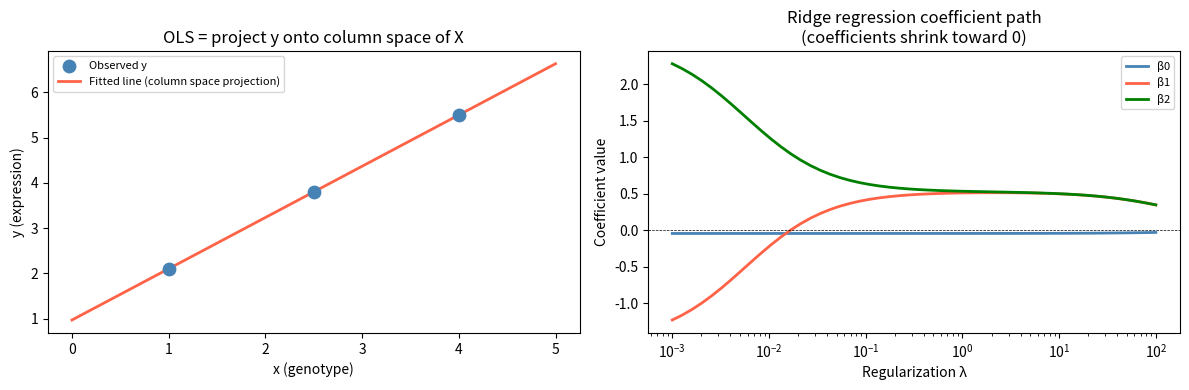

Here is the Python script that generated this plot:
import numpy as np
import scipy.linalg
import matplotlib.pyplot as plt

# Cell 6.1 — OLS via Normal equations, QR, and lstsq — comparing all three
rng = np.random.default_rng(42)
n, p = 100, 4   # samples, predictors (including intercept)
# eQTL design: intercept + genotype + age + sex
X = np.column_stack([
    np.ones(n),
    rng.choice([0,1,2], n, p=[0.25,0.5,0.25]),   # genotype
    rng.normal(40, 10, n),                          # age
    rng.choice([0,1], n)                            # sex
])
true_beta = np.array([5.0, 0.8, 0.02, -0.3])
y = X @ true_beta + rng.normal(0, 1, n)

# Method 1: Normal equations (direct)
beta_normal = np.linalg.solve(X.T @ X, X.T @ y)

# Method 2: QR decomposition
Q, R = np.linalg.qr(X)
beta_qr = np.linalg.solve(R, Q.T @ y)

# Method 3: numpy lstsq (uses SVD internally — most robust)
beta_lstsq, _, _, _ = np.linalg.lstsq(X, y, rcond=None)

print(f"True β:         {true_beta}")
print(f"Normal eq. β:   {beta_normal.round(4)}")
print(f"QR β:           {beta_qr.round(4)}")
print(f"lstsq β:        {beta_lstsq.round(4)}")
print(f"\nMax diff (QR vs normal): {np.max(np.abs(beta_qr - beta_normal)):.2e}")

# Cell 6.2 — Ridge regression and condition number
def ridge_regression(X: np.ndarray, y: np.ndarray, lam: float) -> np.ndarray:
    """
    Ridge regression: β = (XᵀX + λI)⁻¹Xᵀy.
    λ > 0 shrinks coefficients and improves conditioning.
    """
    p = X.shape[1]
    return np.linalg.solve(X.T @ X + lam * np.eye(p), X.T @ y)

# Nearly collinear design matrix (ill-conditioned)
X_ill = np.column_stack([np.ones(n), rng.normal(0, 1, n)])
X_ill = np.column_stack([X_ill, X_ill[:, 1] + rng.normal(0, 0.01, n)])  # near-duplicate
y_simple = X_ill[:, 1] + rng.normal(0, 0.5, n)

cond_XtX = np.linalg.cond(X_ill.T @ X_ill)
print(f"Condition number of XᵀX: {cond_XtX:.2e}  (large → ill-conditioned)")

print(f"\n{'λ':>12} {'β₁':>10} {'β₂':>10} {'β₃':>10} {'cond(XᵀX+λI)':>18}")
print("-" * 55)
for lam in [0, 1e-4, 1e-2, 1.0, 10.0]:
    if lam == 0:
        beta = np.linalg.lstsq(X_ill, y_simple, rcond=None)[0]
    else:
        beta = ridge_regression(X_ill, y_simple, lam)
    cond = np.linalg.cond(X_ill.T @ X_ill + lam * np.eye(3))
    print(f"  λ={lam:>9.4f}  {beta[0]:>9.3f}  {beta[1]:>9.3f}  {beta[2]:>9.3f}  {cond:>16.2e}")

# Cell 6.3 — Hat matrix and projection geometry
# Simple 2D example: project y onto column space of X
X_simple = np.array([[1, 0], [1, 1], [1, 2], [1, 3]], dtype=float)
y_simple2 = np.array([1.0, 2.5, 2.0, 4.5])

H = X_simple @ np.linalg.inv(X_simple.T @ X_simple) @ X_simple.T  # hat matrix
y_hat = H @ y_simple2
residuals = y_simple2 - y_hat

print("Hat matrix H properties:")
print(f"  H symmetric: {np.allclose(H, H.T)}")
print(f"  H idempotent (H²=H): {np.allclose(H @ H, H)}")
print(f"  Residuals ⊥ fitted values: {np.allclose(y_hat @ residuals, 0, atol=1e-10)}")
print(f"\nFitted values: {y_hat.round(4)}")
print(f"Residuals:     {residuals.round(4)}")

# Cell 7.1 — OLS as projection + ridge shrinkage
fig, axes = plt.subplots(1, 2, figsize=(12, 4))

# Panel 1: Projection geometry in 2D (n=2 data points, p=1 predictor)
ax = axes[0]
x_1d = np.array([1.0, 2.5, 4.0])
y_1d = np.array([2.1, 3.8, 5.5])
X_1d = np.column_stack([np.ones(3), x_1d])
beta_hat = np.linalg.lstsq(X_1d, y_1d, rcond=None)[0]
x_plot = np.linspace(0, 5, 100)
ax.scatter(x_1d, y_1d, s=80, color='steelblue', zorder=5, label='Observed y')
y_fitted_plot = beta_hat[0] + beta_hat[1] * x_plot
ax.plot(x_plot, y_fitted_plot, 'tomato', lw=2, label='Fitted line (column space projection)')
for xi, yi, yhi in zip(x_1d, y_1d, beta_hat[0] + beta_hat[1]*x_1d):
    ax.plot([xi, xi], [yi, yhi], 'gray', lw=1, ls='--')
ax.set_xlabel('x (genotype)'); ax.set_ylabel('y (expression)')
ax.set_title('OLS = project y onto column space of X')
ax.legend(fontsize=8)

# Panel 2: Ridge coefficient path
ax = axes[1]
lambdas = np.logspace(-3, 2, 50)
betas_ridge = np.array([ridge_regression(X_ill, y_simple, lam) for lam in lambdas])
for j, color in enumerate(['steelblue', 'tomato', 'green']):
    ax.semilogx(lambdas, betas_ridge[:, j], color=color, lw=2, label=f'β{j}')
ax.axhline(0, color='black', lw=0.5, ls='--')
ax.set_xlabel('Regularization λ'); ax.set_ylabel('Coefficient value')
ax.set_title('Ridge regression coefficient path\n(coefficients shrink toward 0)')
ax.legend(fontsize=8)

plt.tight_layout()
plt.show()
